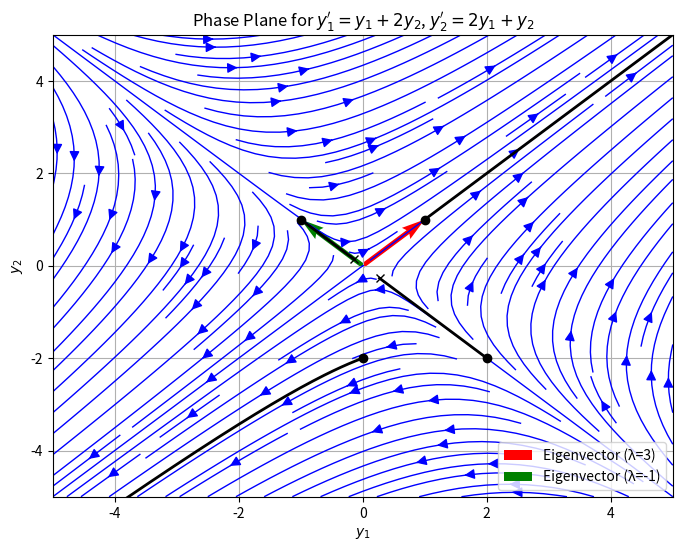

Generate this figure with matplotlib:
import numpy as np
import matplotlib.pyplot as plt
from scipy.integrate import odeint

# Define the system of differential equations
def system(Y, t):
    y1, y2 = Y
    dy1dt = y1 + 2 * y2
    dy2dt = 2 * y1 + y2
    return [dy1dt, dy2dt]

# Create a grid of points in the phase plane
y1 = np.linspace(-5, 5, 20)
y2 = np.linspace(-5, 5, 20)
Y1, Y2 = np.meshgrid(y1, y2)

# Compute the derivatives at each point in the grid
t = 0
U, V = np.zeros(Y1.shape), np.zeros(Y2.shape)
for i in range(Y1.shape[0]):
    for j in range(Y1.shape[1]):
        Y_prime = system([Y1[i, j], Y2[i, j]], t)
        U[i, j], V[i, j] = Y_prime[0], Y_prime[1]

# Plot the phase plane
plt.figure(figsize=(8, 6))
plt.streamplot(Y1, Y2, U, V, density=1.5, color='b', linewidth=1, arrowsize=1.5)
plt.xlabel('$y_1$')
plt.ylabel('$y_2$')
plt.title('Phase Plane for $y_1\' = y_1 + 2y_2$, $y_2\' = 2y_1 + y_2$')
plt.grid(True)

# Add eigenvectors to the plot
eigenvector1 = np.array([1, 1])  # Eigenvector for λ = 3
eigenvector2 = np.array([-1, 1])  # Eigenvector for λ = -1
plt.quiver(0, 0, eigenvector1[0], eigenvector1[1], angles='xy', scale_units='xy', scale=1, color='r', label='Eigenvector (λ=3)')
plt.quiver(0, 0, eigenvector2[0], eigenvector2[1], angles='xy', scale_units='xy', scale=1, color='g', label='Eigenvector (λ=-1)')

# Add trajectories for specific initial conditions
initial_conditions = [
    [1, 1],
    [-1, 1],
    [2, -2],
    [0, -2]
]

t_span = np.linspace(0, 2, 300)  # Time range for integration
for y0 in initial_conditions:
    sol = odeint(system, y0, t_span)
    plt.plot(sol[:, 0], sol[:, 1], 'k-', lw=2)  # Trajectory
    plt.plot(sol[0, 0], sol[0, 1], 'ko')  # Starting point
    plt.plot(sol[-1, 0], sol[-1, 1], 'kx')  # Ending point

plt.legend()
plt.xlim([-5, 5])
plt.ylim([-5, 5])
plt.show()